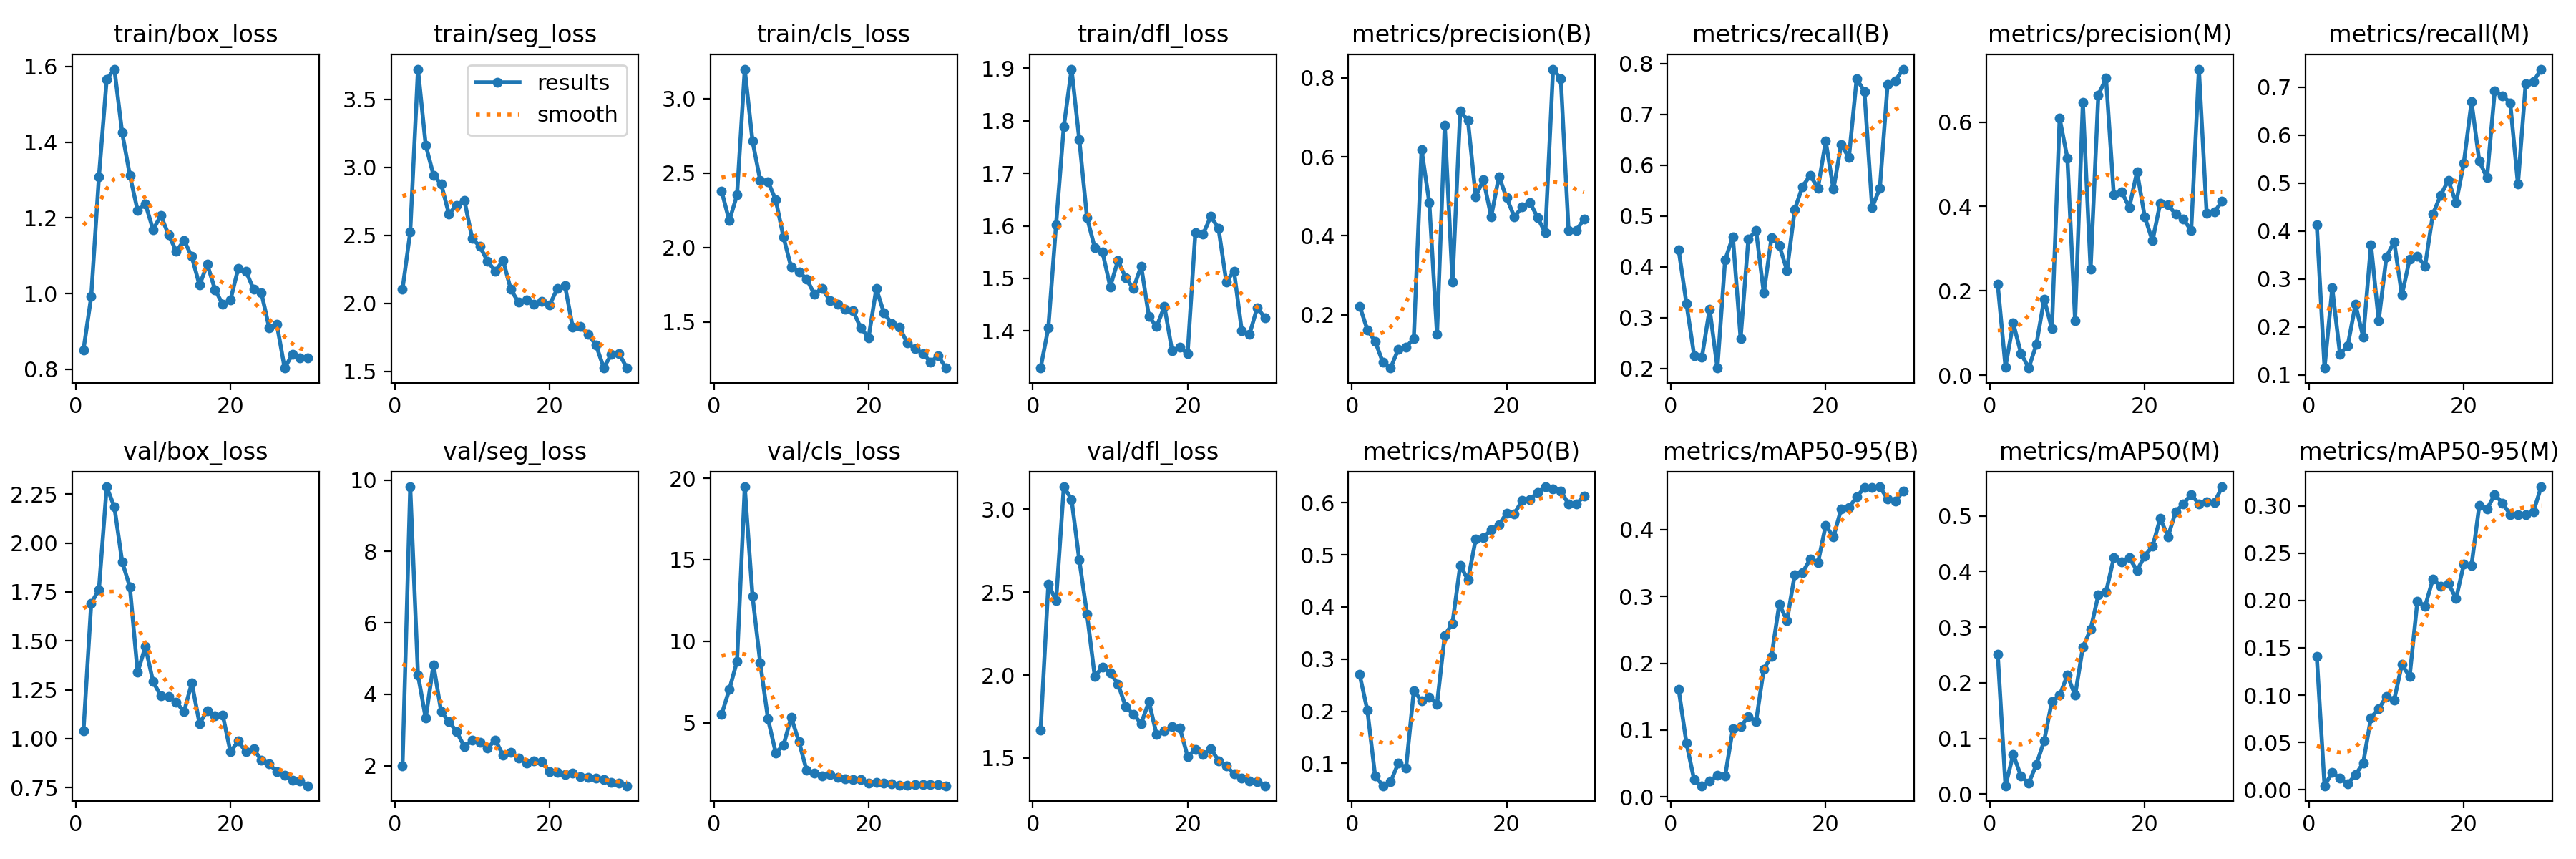

The data file committed next to this chart (first rows):
epoch, train/box_loss, train/seg_loss, train/cls_loss, train/dfl_loss, metrics/precision(B), metrics/recall(B), metrics/mAP50(B), metrics/mAP50-95(B), metrics/precision(M), metrics/recall(M), metrics/mAP50(M), metrics/mAP50-95(M), val/box_loss, val/seg_loss, val/cls_loss, val/dfl_loss, lr/pg0, lr/pg1, lr/pg2
1, 0.8511, 2.104, 2.379, 1.329, 0.2216, 0.433, 0.2701, 0.1607, 0.2153, 0.4136, 0.2516, 0.1407, 1.038, 1.996, 5.503, 1.667, 0.0004664, 0.0004664, 0.0004664
2, 0.9917, 2.526, 2.179, 1.406, 0.1617, 0.3276, 0.2018, 0.0805, 0.01976, 0.1146, 0.01495, 0.00437, 1.691, 9.812, 7.028, 2.548, 0.0009116, 0.0009116, 0.0009116
3, 1.309, 3.723, 2.352, 1.602, 0.1321, 0.2253, 0.0762, 0.02552, 0.1235, 0.2813, 0.07117, 0.01848, 1.762, 4.544, 8.768, 2.446, 0.001325, 0.001325, 0.001325
4, 1.566, 3.165, 3.198, 1.789, 0.07938, 0.2219, 0.05687, 0.01666, 0.05205, 0.1434, 0.03258, 0.01222, 2.287, 3.33, 19.48, 3.134, 0.001288, 0.001288, 0.001288
5, 1.593, 2.944, 2.715, 1.898, 0.06456, 0.3167, 0.06453, 0.02336, 0.017, 0.1617, 0.01945, 0.00636, 2.184, 4.829, 12.77, 3.058, 0.00124, 0.00124, 0.00124
6, 1.425, 2.877, 2.449, 1.764, 0.1126, 0.2006, 0.1001, 0.03213, 0.07309, 0.2471, 0.05321, 0.01599, 1.904, 3.515, 8.67, 2.692, 0.001193, 0.001193, 0.001193
7, 1.312, 2.658, 2.442, 1.616, 0.1176, 0.4132, 0.09092, 0.0309, 0.1807, 0.179, 0.09575, 0.02833, 1.775, 3.24, 5.236, 2.367, 0.001146, 0.001146, 0.001146
8, 1.219, 2.722, 2.319, 1.559, 0.1393, 0.4587, 0.2394, 0.1021, 0.1104, 0.3721, 0.1665, 0.07629, 1.339, 2.951, 3.154, 1.99, 0.001099, 0.001099, 0.001099
9, 1.237, 2.758, 2.07, 1.55, 0.6184, 0.2589, 0.2196, 0.105, 0.6089, 0.2135, 0.1773, 0.08548, 1.47, 2.533, 3.608, 2.05, 0.001052, 0.001052, 0.001052
10, 1.169, 2.479, 1.867, 1.484, 0.484, 0.4539, 0.2273, 0.1202, 0.5149, 0.3466, 0.2136, 0.09868, 1.291, 2.709, 5.331, 2.012, 0.001005, 0.001005, 0.001005
11, 1.206, 2.419, 1.835, 1.534, 0.1501, 0.4713, 0.2134, 0.1129, 0.1295, 0.3778, 0.1773, 0.09501, 1.219, 2.654, 3.839, 1.946, 0.0009574, 0.0009574, 0.0009574
12, 1.155, 2.31, 1.788, 1.501, 0.6805, 0.3481, 0.3456, 0.1915, 0.6463, 0.2666, 0.2638, 0.1324, 1.217, 2.489, 2.06, 1.81, 0.0009103, 0.0009103, 0.0009103
13, 1.112, 2.237, 1.685, 1.481, 0.2831, 0.4575, 0.3687, 0.2107, 0.2517, 0.3418, 0.2956, 0.1196, 1.186, 2.725, 1.917, 1.763, 0.0008631, 0.0008631, 0.0008631
14, 1.14, 2.317, 1.726, 1.524, 0.7162, 0.442, 0.4803, 0.2886, 0.6643, 0.3471, 0.3576, 0.1992, 1.138, 2.288, 1.716, 1.708, 0.000816, 0.000816, 0.000816
15, 1.098, 2.103, 1.643, 1.427, 0.692, 0.3923, 0.4518, 0.2636, 0.7036, 0.3275, 0.3634, 0.1938, 1.284, 2.37, 1.811, 1.84, 0.0007688, 0.0007688, 0.0007688
16, 1.022, 2.008, 1.616, 1.408, 0.4993, 0.5125, 0.5298, 0.3329, 0.4274, 0.4354, 0.4243, 0.2224, 1.078, 2.218, 1.624, 1.64, 0.0007216, 0.0007216, 0.0007216
17, 1.077, 2.026, 1.585, 1.447, 0.542, 0.5577, 0.5328, 0.3358, 0.4354, 0.4746, 0.4168, 0.2152, 1.143, 2.067, 1.553, 1.662, 0.0006745, 0.0006745, 0.0006745
18, 1.01, 1.994, 1.574, 1.362, 0.4483, 0.5797, 0.5489, 0.3558, 0.3977, 0.506, 0.4245, 0.2181, 1.118, 2.131, 1.506, 1.688, 0.0006273, 0.0006273, 0.0006273
19, 0.9714, 2.017, 1.458, 1.369, 0.5502, 0.5546, 0.5577, 0.3506, 0.4823, 0.4589, 0.4016, 0.202, 1.121, 2.12, 1.506, 1.68, 0.0005802, 0.0005802, 0.0005802
20, 0.9831, 1.987, 1.394, 1.357, 0.4959, 0.6469, 0.5802, 0.4064, 0.375, 0.542, 0.4279, 0.2382, 0.9326, 1.838, 1.306, 1.51, 0.000533, 0.000533, 0.000533
21, 1.066, 2.108, 1.722, 1.587, 0.4472, 0.5524, 0.5792, 0.389, 0.3186, 0.6698, 0.4452, 0.2373, 0.9874, 1.809, 1.34, 1.551, 0.0004859, 0.0004859, 0.0004859
22, 1.059, 2.131, 1.558, 1.584, 0.4732, 0.6406, 0.6044, 0.431, 0.4078, 0.546, 0.4954, 0.3001, 0.9327, 1.756, 1.274, 1.521, 0.0004387, 0.0004387, 0.0004387
23, 1.011, 1.825, 1.488, 1.618, 0.4847, 0.6142, 0.6064, 0.4329, 0.4038, 0.5114, 0.4626, 0.2966, 0.9479, 1.789, 1.263, 1.556, 0.0003916, 0.0003916, 0.0003916
24, 1.001, 1.831, 1.463, 1.595, 0.4461, 0.7694, 0.6198, 0.4492, 0.3817, 0.6922, 0.5074, 0.3119, 0.8887, 1.695, 1.174, 1.484, 0.0003444, 0.0003444, 0.0003444
25, 0.91, 1.772, 1.357, 1.494, 0.407, 0.745, 0.6307, 0.4628, 0.3702, 0.6825, 0.5215, 0.3029, 0.87, 1.671, 1.159, 1.453, 0.0002972, 0.0002972, 0.0002972
26, 0.9186, 1.697, 1.319, 1.514, 0.8222, 0.5164, 0.6261, 0.4627, 0.3427, 0.6677, 0.5386, 0.2908, 0.8326, 1.649, 1.201, 1.404, 0.0002501, 0.0002501, 0.0002501
27, 0.8031, 1.528, 1.288, 1.401, 0.7976, 0.5542, 0.623, 0.4642, 0.7256, 0.4978, 0.5213, 0.2908, 0.812, 1.616, 1.189, 1.379, 0.0002029, 0.0002029, 0.0002029
28, 0.8391, 1.625, 1.23, 1.393, 0.4136, 0.7584, 0.5975, 0.4461, 0.3846, 0.7075, 0.5255, 0.2908, 0.7885, 1.543, 1.181, 1.361, 0.0001558, 0.0001558, 0.0001558
29, 0.8307, 1.631, 1.272, 1.445, 0.4129, 0.7659, 0.5973, 0.4423, 0.3864, 0.7119, 0.5239, 0.2937, 0.7834, 1.508, 1.183, 1.357, 0.0001086, 0.0001086, 0.0001086
30, 0.8291, 1.525, 1.189, 1.425, 0.4428, 0.7887, 0.6129, 0.4577, 0.413, 0.7379, 0.5521, 0.32, 0.7595, 1.44, 1.129, 1.333, 6.1447e-05, 6.1447e-05, 6.1447e-05
